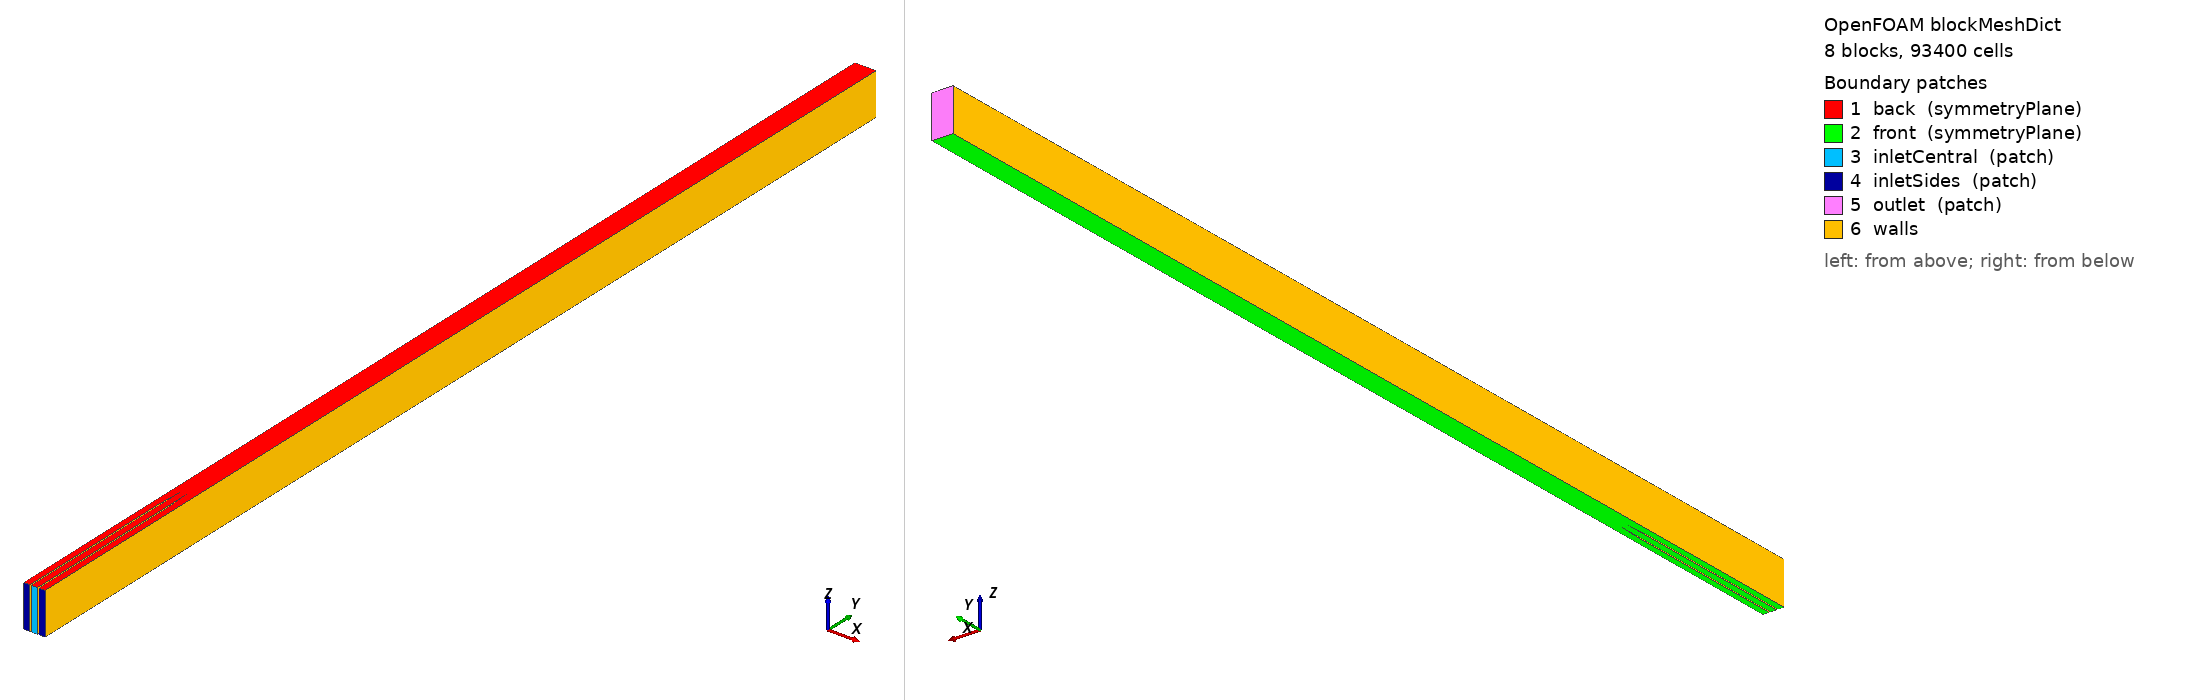

OpenFOAM case: the mesh blockMesh builds from blockMeshDict, 8 block(s), 93400 cells. Boundary patches (legend numbers): 1 back (symmetryPlane), 2 front (symmetryPlane), 3 inletCentral (patch), 4 inletSides (patch), 5 outlet (patch), 6 walls. Left view from above one corner, right view from below the opposite corner. Boundary conditions: 3 field file(s) under 0/; 6 of 6 drawn patches have an entry in a shipped field file.

=== system/blockMeshDict ===
/*--------------------------------*- C++ -*----------------------------------*\
  =========                 |
  \\      /  F ield         | OpenFOAM: The Open Source CFD Toolbox
   \\    /   O peration     | Website:  https://openfoam.org
    \\  /    A nd           | Version:  dev
     \\/     M anipulation  |
\*---------------------------------------------------------------------------*/
FoamFile
{
    format      ascii;
    class       dictionary;
    location    "system";
    object      blockMeshDict;
}
// * * * * * * * * * * * * * * * * * * * * * * * * * * * * * * * * * * * * * //

units [mm];

vertices
(
    // front vertices
    ( 0.00000e+00 -2.30000e+02  2.50000e+01) // v0 0
    ( 0.00000e+00 -3.00000e+01  2.50000e+01) // v1 1
    ( 0.00000e+00  0.00000e+00  2.50000e+01) // v2 2
    ( 0.00000e+00  1.05000e+03  2.50000e+01) // v3 3
    ( 9.00000e+00  1.05000e+03  2.50000e+01) // v4 4
    ( 1.60000e+01  1.05000e+03  2.50000e+01) // v5 5
    ( 2.50000e+01  1.05000e+03  2.50000e+01) // v6 6
    ( 2.50000e+01  0.00000e+00  2.50000e+01) // v7 7
    ( 2.50000e+01 -3.00000e+01  2.50000e+01) // v8 8
    ( 2.50000e+01 -2.30000e+02  2.50000e+01) // v9 9
    ( 1.80000e+01 -2.30000e+02  2.50000e+01) // v10 10
    ( 1.80000e+01 -3.00000e+01  2.50000e+01) // v11 11
    ( 1.60000e+01  0.00000e+00  2.50000e+01) // v12 12
    ( 1.60000e+01 -2.30000e+02  2.50000e+01) // v13 13
    ( 9.00000e+00 -2.30000e+02  2.50000e+01) // v14 14
    ( 9.00000e+00  0.00000e+00  2.50000e+01) // v15 15
    ( 7.00000e+00 -3.00000e+01  2.50000e+01) // v16 16
    ( 7.00000e+00 -2.30000e+02  2.50000e+01) // v17 17

    // back vertices
    ( 0.00000e+00 -2.30000e+02 -2.50000e+01) // v0 18
    ( 0.00000e+00 -3.00000e+01 -2.50000e+01) // v1 19
    ( 0.00000e+00  0.00000e+00 -2.50000e+01) // v2 20
    ( 0.00000e+00  1.05000e+03 -2.50000e+01) // v3 21
    ( 9.00000e+00  1.05000e+03 -2.50000e+01) // v4 22
    ( 1.60000e+01  1.05000e+03 -2.50000e+01) // v5 23
    ( 2.50000e+01  1.05000e+03 -2.50000e+01) // v6 24
    ( 2.50000e+01  0.00000e+00 -2.50000e+01) // v7 25
    ( 2.50000e+01 -3.00000e+01 -2.50000e+01) // v8 26
    ( 2.50000e+01 -2.30000e+02 -2.50000e+01) // v9 27
    ( 1.80000e+01 -2.30000e+02 -2.50000e+01) // v10 28
    ( 1.80000e+01 -3.00000e+01 -2.50000e+01) // v11 29
    ( 1.60000e+01  0.00000e+00 -2.50000e+01) // v12 30
    ( 1.60000e+01 -2.30000e+02 -2.50000e+01) // v13 31
    ( 9.00000e+00 -2.30000e+02 -2.50000e+01) // v14 32
    ( 9.00000e+00  0.00000e+00 -2.50000e+01) // v15 33
    ( 7.00000e+00 -3.00000e+01 -2.50000e+01) // v16 34
    ( 7.00000e+00 -2.30000e+02 -2.50000e+01) // v17 35
);

blocks
(
    // block 0
    hex (0 1 16 17 18 19 34 35)
    (67 10 10)
    edgeGrading
    (
         1.00000e+00  1.00000e+00  1.00000e+00  1.00000e+00
         1.00000e+00  1.00000e+00  1.00000e+00  1.00000e+00
         1.00000e+00  1.00000e+00  1.00000e+00  1.00000e+00
    )

    // block 1
    hex (1 2 15 16 19 20 33 34)
    (10 10 10)
    edgeGrading
    (
         1.00000e+00  1.00000e+00  1.00000e+00  1.00000e+00
         1.00000e+00  1.00000e+00  1.00000e+00  1.00000e+00
         1.00000e+00  1.00000e+00  1.00000e+00  1.00000e+00
    )

    // block 2
    hex (2 3 4 15 20 21 22 33)
    (234 10 10)
    edgeGrading
    (
         4.00000e+00  4.00000e+00  4.00000e+00  4.00000e+00
         1.00000e+00  1.00000e+00  1.00000e+00  1.00000e+00
         1.00000e+00  1.00000e+00  1.00000e+00  1.00000e+00
    )

    // block 3
    hex (14 15 12 13 32 33 30 31)
    (77 10 10)
    edgeGrading
    (
         1.00000e+00  1.00000e+00  1.00000e+00  1.00000e+00
         1.00000e+00  1.00000e+00  1.00000e+00  1.00000e+00
         1.00000e+00  1.00000e+00  1.00000e+00  1.00000e+00
    )

    // block 4
    hex (15 4 5 12 33 22 23 30)
    (234 10 10)
    edgeGrading
    (
         4.00000e+00  4.00000e+00  4.00000e+00  4.00000e+00
         1.00000e+00  1.00000e+00  1.00000e+00  1.00000e+00
         1.00000e+00  1.00000e+00  1.00000e+00  1.00000e+00
    )

    // block 5
    hex (10 11 8 9 28 29 26 27)
    (67 10 10)
    edgeGrading
    (
         1.00000e+00  1.00000e+00  1.00000e+00  1.00000e+00
         1.00000e+00  1.00000e+00  1.00000e+00  1.00000e+00
         1.00000e+00  1.00000e+00  1.00000e+00  1.00000e+00
    )

    // block 6
    hex (11 12 7 8 29 30 25 26)
    (11 10 10)
    edgeGrading
    (
         1.00000e+00  1.00000e+00  1.00000e+00  1.00000e+00
         1.00000e+00  1.00000e+00  1.00000e+00  1.00000e+00
         1.00000e+00  1.00000e+00  1.00000e+00  1.00000e+00
    )

    // block 7
    hex (12 5 6 7 30 23 24 25)
    (234 10 10)
    edgeGrading
    (
         4.00000e+00  4.00000e+00  4.00000e+00  4.00000e+00
         1.00000e+00  1.00000e+00  1.00000e+00  1.00000e+00
         1.00000e+00  1.00000e+00  1.00000e+00  1.00000e+00
    )

);

defaultPatch
{
    name walls;
    type wall;
}

boundary
(
    back
    {
        type symmetryPlane;
        faces
        (
            (0 1 16 17)
            (1 2 15 16)
            (2 3 4 15)
            (14 15 12 13)
            (15 4 5 12)
            (10 11 8 9)
            (11 12 7 8)
            (12 5 6 7)
        );
    }

    front
    {
        type symmetryPlane;
        faces
        (
            (18 19 34 35)
            (19 20 33 34)
            (20 21 22 33)
            (32 33 30 31)
            (33 22 23 30)
            (28 29 26 27)
            (29 30 25 26)
            (30 23 24 25)
        );
    }

    inletCentral
    {
        type patch;
        faces
        (
            (13 14 32 31)
        );
    }

    inletSides
    {
        type patch;
        faces
        (
            (17 0 18 35)
            (9 10 28 27)
        );
    }

    outlet
    {
        type patch;
        faces
        (
            (3 4 22 21)
            (4 5 23 22)
            (5 6 24 23)
        );
    }
);

// ************************************************************************* //


=== 0/U.orig ===
/*--------------------------------*- C++ -*----------------------------------*\
  =========                 |
  \\      /  F ield         | OpenFOAM: The Open Source CFD Toolbox
   \\    /   O peration     | Website:  https://openfoam.org
    \\  /    A nd           | Version:  dev
     \\/     M anipulation  |
\*---------------------------------------------------------------------------*/
FoamFile
{
    format      ascii;
    class       volVectorField;
    location    "0";
    object      U;
}
// * * * * * * * * * * * * * * * * * * * * * * * * * * * * * * * * * * * * * //

dimensions      [0 1 -1 0 0 0 0];

internalField   uniform (0 0 0);

boundaryField
{
    back
    {
        type            symmetryPlane;
    }
    front
    {
        type            symmetryPlane;
    }
    inletCentral
    {
        type            flowRateInletVelocity;
        rhoInlet        1.2;
        massFlowRate    constant 0.00379;
        profile         turbulentBL;
        value           uniform (0 14.68 0);
    }
    inletSides
    {
        type            flowRateInletVelocity;
        rhoInlet        1.2;
        massFlowRate    constant 0.00832;
        profile         turbulentBL;
        value           uniform (0 17.79 0);
    }
    outlet
    {
        type            pressureInletOutletVelocity;
    }
    walls
    {
        type            noSlip;
    }
}


// ************************************************************************* //


=== 0/k ===
/*--------------------------------*- C++ -*----------------------------------*\
  =========                 |
  \\      /  F ield         | OpenFOAM: The Open Source CFD Toolbox
   \\    /   O peration     | Website:  https://openfoam.org
    \\  /    A nd           | Version:  dev
     \\/     M anipulation  |
\*---------------------------------------------------------------------------*/
FoamFile
{
    format      ascii;
    class       volScalarField;
    location    "0";
    object      k;
}
// * * * * * * * * * * * * * * * * * * * * * * * * * * * * * * * * * * * * * //

dimensions      [0 2 -2 0 0 0 0];

internalField   uniform 3.75e-9;

boundaryField
{
    back
    {
        type            symmetryPlane;
    }
    front
    {
        type            symmetryPlane;
    }
    inletCentral
    {
        type            turbulentKineticEnergy;
        intensity       0.05;
        value           uniform 3.75e-9;
    }
    inletSides
    {
        type            turbulentKineticEnergy;
        intensity       0.05;
        value           uniform 3.75e-9;
    }
    outlet
    {
        type            inletOutlet;
        inletValue      uniform 3.75e-9;
    }
    walls
    {
        type            kqRWallFunction;
        value           uniform 0;
    }
}


// ************************************************************************* //


=== 0/omega ===
/*--------------------------------*- C++ -*----------------------------------*\
  =========                 |
  \\      /  F ield         | OpenFOAM: The Open Source CFD Toolbox
   \\    /   O peration     | Website:  https://openfoam.org
    \\  /    A nd           | Version:  dev
     \\/     M anipulation  |
\*---------------------------------------------------------------------------*/
FoamFile
{
    format      ascii;
    class       volScalarField;
    location    "0";
    object      omega;
}
// * * * * * * * * * * * * * * * * * * * * * * * * * * * * * * * * * * * * * //

dimensions      [0 0 -1 0 0 0 0];

internalField   uniform 4.5e-3;

boundaryField
{
    back
    {
        type            symmetryPlane;
    }
    front
    {
        type            symmetryPlane;
    }
    inletCentral
    {
        type            turbulentOmega;
        mixingLength    0.007;
        k               k;
        value           uniform 4.5e-3;
    }
    inletSides
    {
        type            turbulentOmega;
        mixingLength    0.007;
        k               k;
        value           uniform 4.5e-3;
    }
    outlet
    {
        type            inletOutlet;
        inletValue      uniform 4.5e-3;
    }
    walls
    {
        type            omegaWallFunction;
        Cmu             0.09;
        kappa           0.41;
        E               9.8;
        value           $internalField;
    }
}


// ************************************************************************* //
